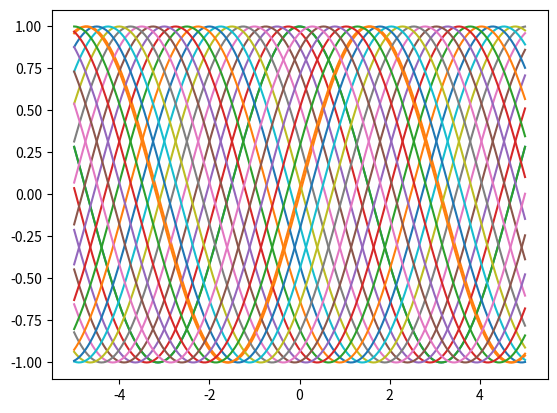
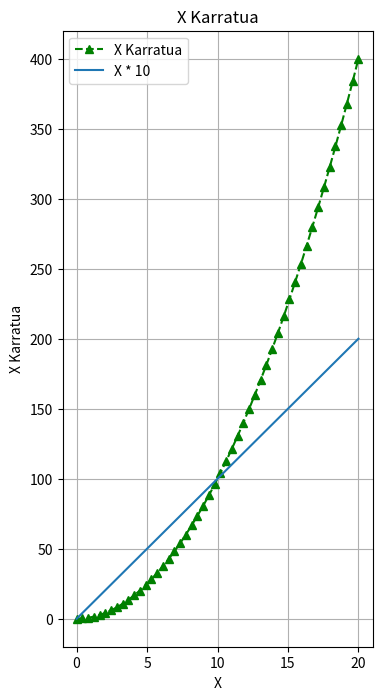
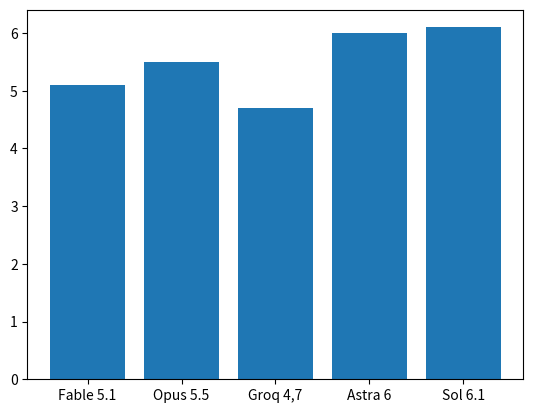
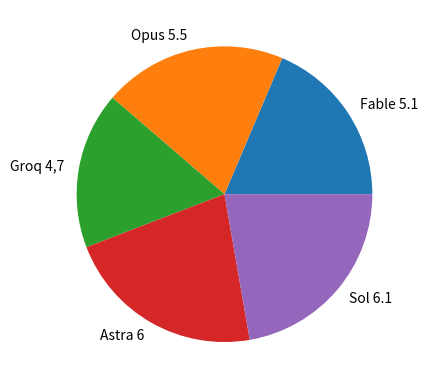
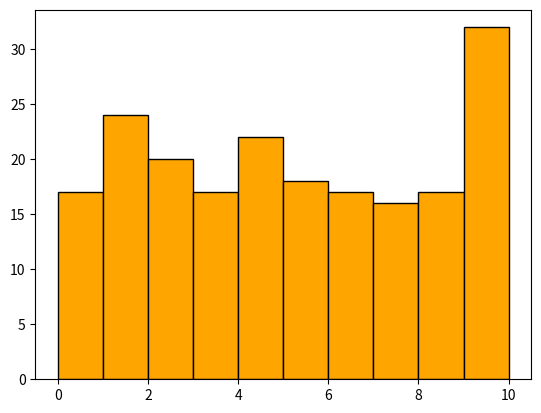
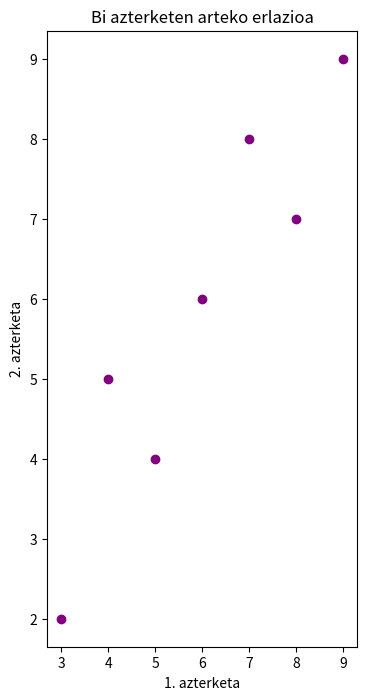
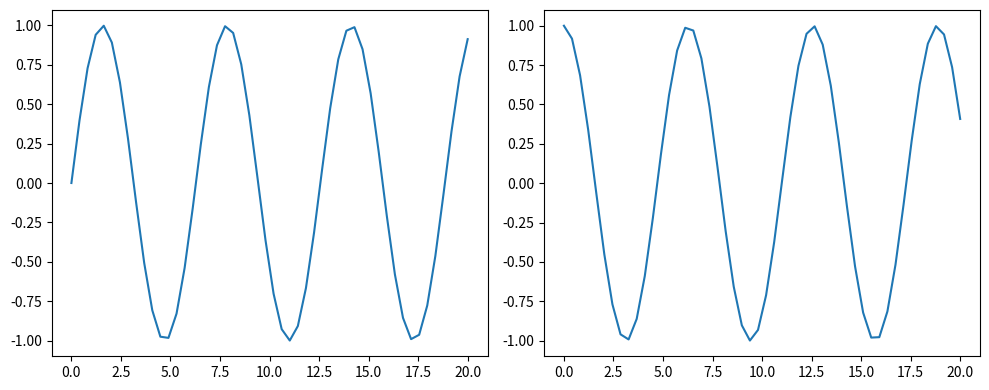

Reproduce these figures in Python, in order.
import matplotlib.pyplot as plt
import numpy as np

x = np.linspace(-5,5,200)

plt.plot(x, np.cos(x), label = "Coseno")
plt.plot(x, np.sin(x), label = "Seno")
i=0
while i < 6.25:
    plt.plot(x, np.cos(x + i))
    i += 0.25

plt.show()


plt.figure(figsize = (4,8))
x = np.linspace(0, 20, 50)
y = x ** 2
y2 = x * 10

plt.plot(x, y, "g--^", label="X Karratua")
plt.plot(x,y2, label="X * 10")
plt.title("X Karratua")
plt.xlabel("X")
plt.ylabel("X Karratua")
plt.legend()
plt.grid(True)
plt.show()

x = ["Fable 5.1", "Opus 5.5", "Groq 4,7", "Astra 6", "Sol 6.1"]
y = [5.1, 5.5, 4.7, 6, 6.1]

plt.bar(x,y)
plt.show()

plt.pie(y, labels = x)
plt.show()

notak = np.random.randint(0, 11, 200) # 200 nota zorizko

plt.hist(notak, bins=10, color="orange", edgecolor="black")
plt.show()

azterketa1 = [4, 6, 7, 5, 9, 3, 8]
azterketa2 = [5, 6, 8, 4, 9, 2, 7]

plt.figure(figsize = (4,8))
plt.scatter(azterketa1, azterketa2, color="purple")
plt.title("Bi azterketen arteko erlazioa")
plt.xlabel("1. azterketa")
plt.ylabel("2. azterketa")
plt.show()


x = np.linspace(0, 20, 50)
fig, ax = plt.subplots(1, 2, figsize=(10, 4)) 

ax[0].plot(x,np.sin(x))
ax[1].plot(x,np.cos(x))

plt.tight_layout()
plt.show()
